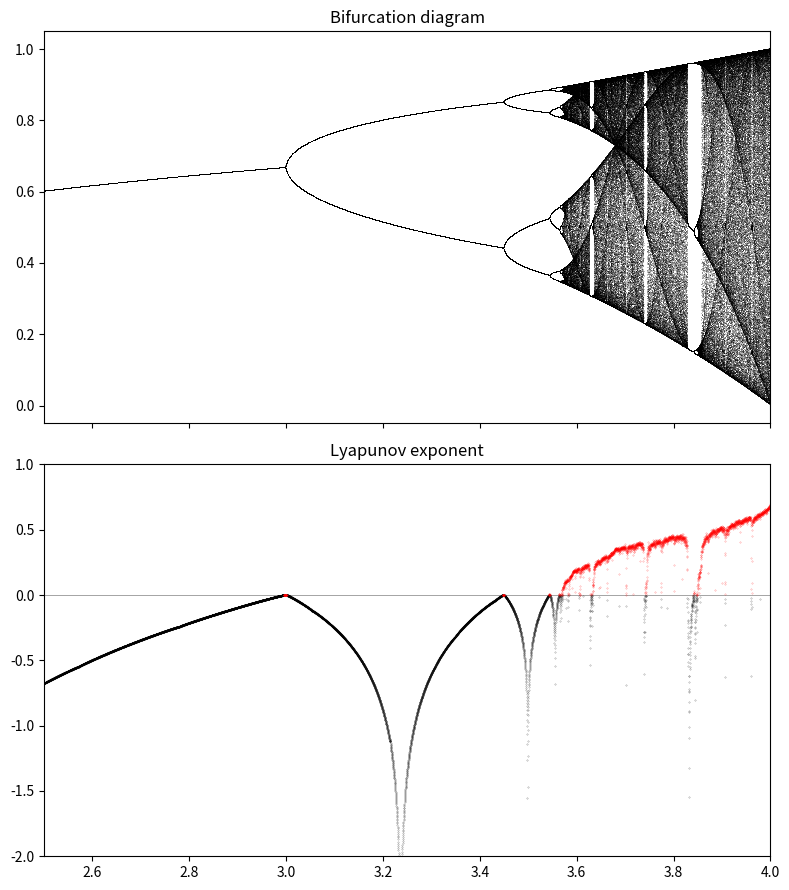

Write the Python code that produced this figure.
import matplotlib.pyplot as plt
import numpy as np


def plot_bifurcation_diagram(map_function, n: int = 10000, iterations: int = 1000):
    r = np.linspace(2.5, 4.0, n)
    last = 100
    x = 1e-5 * np.ones(n)
    lyapunov = np.zeros(n)
    fig, (ax1, ax2) = plt.subplots(2, 1,
                                   figsize=(8, 9),
                                   sharex=True)
    for i in range(iterations):
        x = map_function(r, x)
        lyapunov += np.log(abs(r - 2 * r * x))
        if i >= (iterations - last):
            ax1.plot(r, x, ',k', alpha=.25)
    ax1.set_xlim(2.5, 4)
    ax1.set_title("Bifurcation diagram")

    ax2.axhline(0, color='k', lw=.5, alpha=.5)
    ax2.plot(r[lyapunov < 0],
             lyapunov[lyapunov < 0] / iterations,
             '.k', alpha=.5, ms=.5)
    ax2.plot(r[lyapunov >= 0],
             lyapunov[lyapunov >= 0] / iterations,
             '.r', alpha=.5, ms=.5)
    ax2.set_xlim(2.5, 4)
    ax2.set_ylim(-2, 1)
    ax2.set_title("Lyapunov exponent")
    plt.tight_layout()
    return plt


def logistic_map(r: float, x: float):
    return r * x * (1 - x)


if __name__ == "__main__":
    plot_bifurcation_diagram(logistic_map).savefig('logistic_map_bifurcation_diagram.png')
